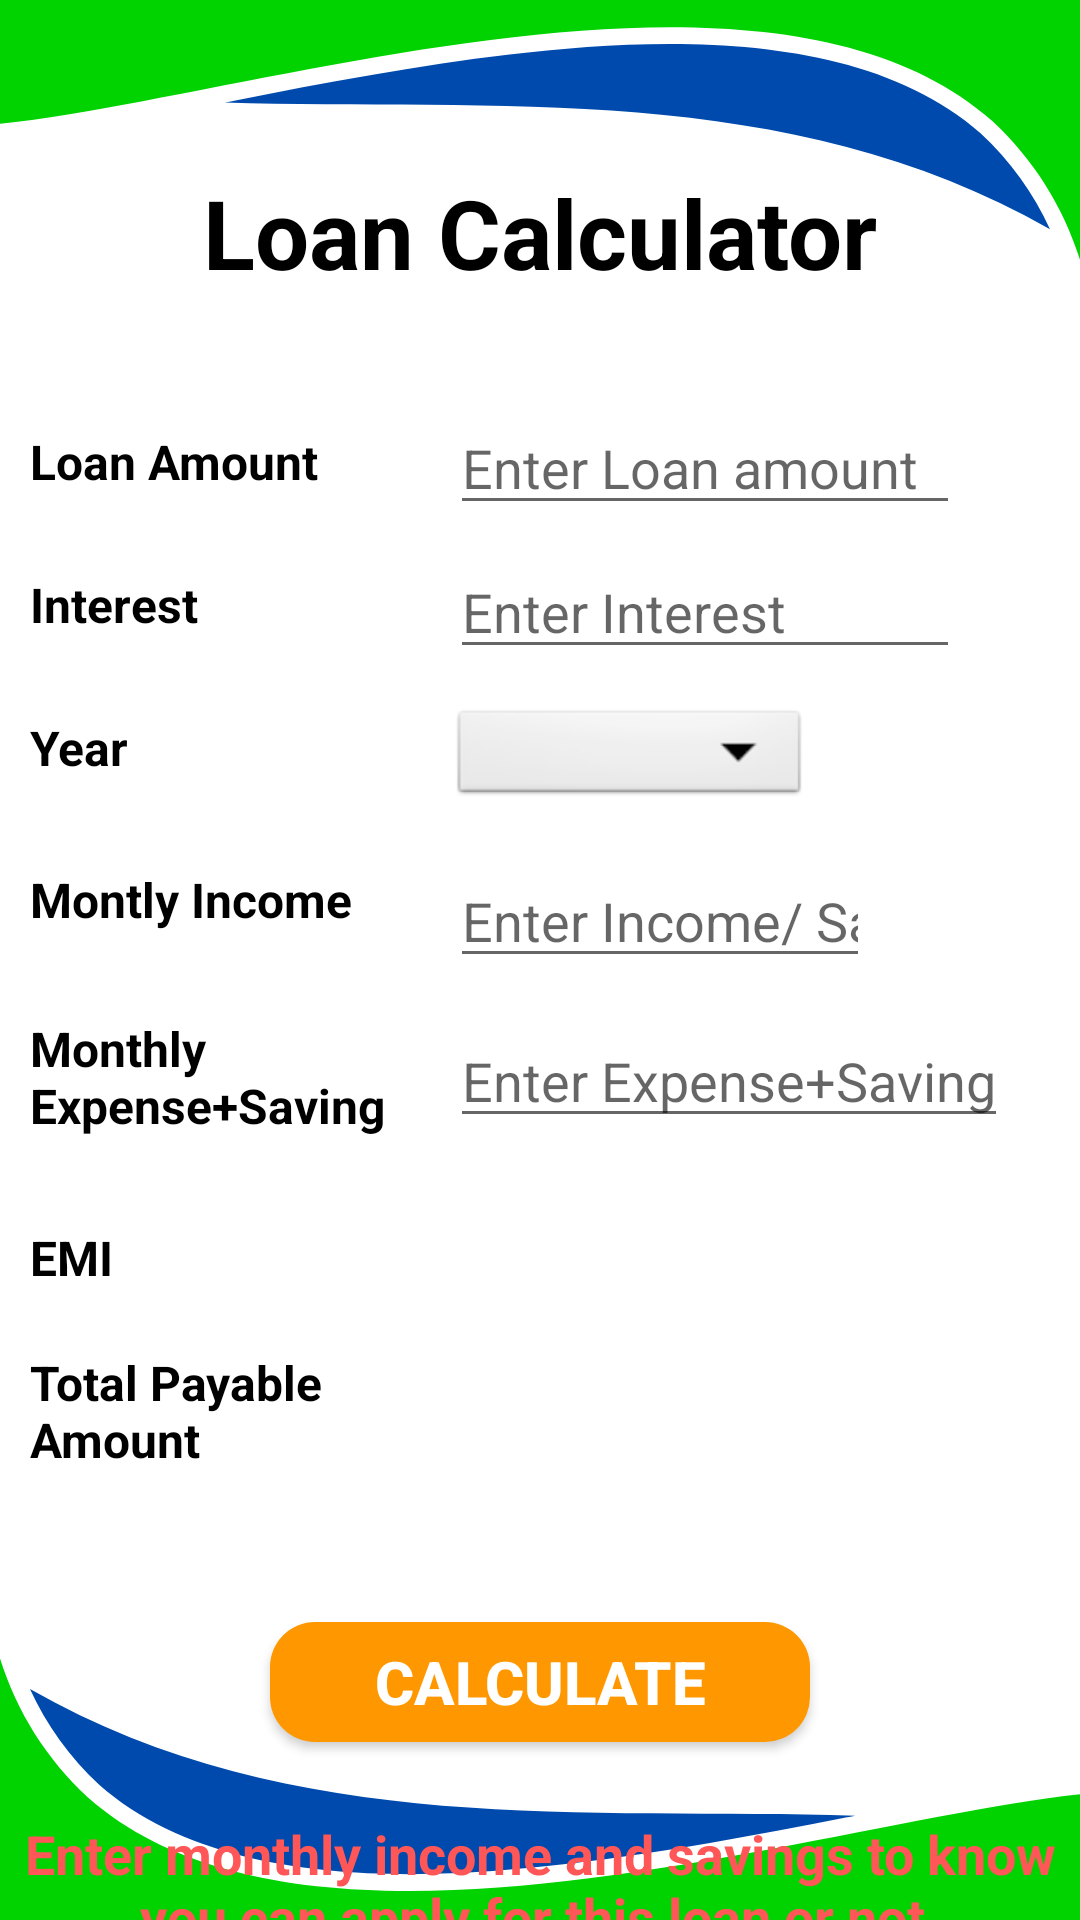

Produce the Android XML layout that renders to this screen, including the resource entries it uses.
<!-- AndroidManifest.xml: application theme Theme.Banklms -->
<!-- res/layout/activity_loan_calculator.xml -->
<?xml version="1.0" encoding="utf-8"?>
<LinearLayout xmlns:android="http://schemas.android.com/apk/res/android"
    xmlns:app="http://schemas.android.com/apk/res-auto"
    xmlns:tools="http://schemas.android.com/tools"
    android:layout_width="match_parent"
    android:layout_height="match_parent"
    android:orientation="vertical"
    android:background="@drawable/loancalcbg"
    tools:context=".MainActivity">

    <TextView
        android:id="@+id/Loancalculator"
        android:layout_width="wrap_content"
        android:layout_height="wrap_content"
        android:layout_marginTop="56dp"
        android:layout_gravity="center"
        android:text="Loan Calculator"
        android:textColor="@color/black"
        android:textSize="32dp"
        android:textStyle="bold" />

    <LinearLayout
        android:layout_width="match_parent"
        android:layout_height="wrap_content"
        android:orientation="horizontal">

    <LinearLayout
        android:layout_width="150dp"
        android:layout_height="wrap_content"
        android:orientation="vertical">

    <TextView
        android:id="@+id/interest"
        android:layout_width="wrap_content"
        android:layout_height="wrap_content"
        android:layout_marginTop="44dp"
        android:layout_marginLeft="10dp"
        android:text="Loan Amount"
        android:textColor="@color/black"
        android:textSize="16dp"
        android:textStyle="bold" />

    <TextView
        android:id="@+id/loanamount"
        android:layout_width="wrap_content"
        android:layout_height="wrap_content"
        android:layout_marginTop="26dp"
        android:text="Interest"
        android:layout_marginLeft="10dp"
        android:textColor="@color/black"
        android:textSize="16dp"
        android:textStyle="bold" />

    <TextView
        android:id="@+id/year"
        android:layout_width="wrap_content"

        android:layout_height="wrap_content"
        android:layout_marginTop="26dp"
        android:text="Year"
        android:layout_marginLeft="10dp"
        android:textColor="@color/black"
        android:textSize="16dp"
        android:textStyle="bold" />

    <TextView
        android:id="@+id/montlyincome"
        android:layout_width="wrap_content"

        android:layout_height="wrap_content"
        android:layout_marginTop="29dp"
        android:text="Montly Income"
        android:layout_marginLeft="10dp"
        android:textColor="@color/black"
        android:textSize="16dp"
        android:textStyle="bold" />

    <TextView
        android:id="@+id/montlysaving"
        android:layout_width="130dp"
        android:layout_height="wrap_content"
        android:layout_marginTop="28dp"
        android:text="Monthly Expense+Saving"
        android:textColor="@color/black"
        android:layout_marginLeft="10dp"
        android:textSize="16dp"
        android:textStyle="bold" />

    <TextView
        android:id="@+id/installment"
        android:layout_width="wrap_content"
        android:layout_height="wrap_content"
        android:layout_marginTop="29dp"
        android:layout_marginLeft="10dp"
        android:text="EMI"
        android:textColor="@color/black"
        android:textSize="16dp"
        android:textStyle="bold" />

    <TextView

        android:id="@+id/textView8"
        android:layout_width="120dp"
        android:layout_height="wrap_content"
        android:layout_marginTop="20dp"
        android:layout_marginLeft="10dp"
        android:text="Total Payable Amount"
        android:textColor="@color/black"
        android:textSize="16dp"
        android:textStyle="bold" />

    </LinearLayout>


    <LinearLayout
        android:layout_width="wrap_content"
        android:layout_height="wrap_content"
        android:orientation="vertical">



    <EditText
        android:id="@+id/editText2"
        android:layout_width="170dp"
        android:layout_height="40dp"
        android:layout_marginTop="36dp"
        android:hint="Enter Loan amount"
        android:inputType="number" />

    <EditText
        android:id="@+id/interestinput"
        android:layout_width="170dp"
        android:layout_height="40dp"
        android:layout_marginTop="8dp"
        android:hint="Enter Interest"
        android:inputType="numberDecimal" />

    <Spinner
        android:id="@+id/yearspinner"
        android:layout_width="120dp"
        android:layout_height="35dp"
        android:layout_marginTop="12dp"
        android:background="@android:drawable/btn_dropdown" />

    <EditText
        android:id="@+id/incometext"
        android:layout_width="wrap_content"
        android:layout_height="40dp"
        android:layout_marginTop="16dp"
        android:layout_marginEnd="70dp"
        android:hint="Enter Income/ Salary"
        android:inputType="number" />

    <EditText
        android:id="@+id/savingspinner"
        android:layout_width="wrap_content"
        android:layout_height="wrap_content"
        android:layout_marginTop="12dp"
        android:hint="Enter Expense+Saving"
        android:inputType="number" />


    <LinearLayout
        android:layout_width="match_parent"
        android:layout_height="wrap_content"
        android:orientation="horizontal">


        <ImageView
            android:id="@+id/imageView"
            android:layout_width="wrap_content"
            android:layout_height="wrap_content"
            android:layout_marginTop="23dp"
            android:src="@drawable/ic_baseline_currency_rupee_24" />
        <TextView
            android:id="@+id/installmentvalue"
            android:layout_width="wrap_content"
            android:layout_height="wrap_content"
            android:background="#ddffdf"
            android:layout_marginTop="23dp"
            android:text=""
            android:textColor="@color/black"
            android:textSize="20dp" />

    </LinearLayout>


    <LinearLayout
        android:layout_width="match_parent"
        android:layout_height="wrap_content">

        <ImageView
            android:id="@+id/imageView1"
            android:layout_width="wrap_content"
            android:layout_height="wrap_content"
            android:layout_marginTop="23dp"
            android:src="@drawable/ic_baseline_currency_rupee_24" />

        <TextView
            android:id="@+id/totalamount"
            android:layout_width="wrap_content"
            android:layout_height="wrap_content"
            android:layout_marginTop="23dp"
            android:background="#ddffdf"
            android:text=""
            android:textColor="@color/black"
            android:textSize="20dp" />
    </LinearLayout>



        </LinearLayout>

    </LinearLayout>

    <Button
        android:id="@+id/calculateloan"
        android:layout_width="180dp"
        android:layout_height="40dp"
        android:layout_gravity="center"
        android:layout_marginTop="50dp"
        android:background="@drawable/round_btn"
        android:backgroundTint="#FF9800"
        android:onClick="CalculateLoan"
        android:text="Calculate"
        android:textAlignment="center"
        android:textColor="@color/white"
        android:textSize="20dp"
        android:textStyle="bold" />

    <TextView
        android:id="@+id/linedisplay"
        android:layout_width="wrap_content"
        android:layout_height="wrap_content"
        android:layout_marginTop="25dp"
        android:text="Enter monthly income and savings to know you can apply for this loan or not."
        android:textAlignment="center"
        android:layout_gravity="center"
        android:textColor="#ff5757"
        android:textSize="18dp"
        android:textStyle="bold" />



</LinearLayout>
<!-- resources referenced by this layout -->
<resources>
  <color name="black">#FF000000</color>
  <color name="white">#FFFFFFFF</color>
  <!-- drawable loancalcbg: png bitmap (drawable-v24, 39643 bytes) -->
  <!-- drawable round_btn (drawable) -->
  <?xml version="1.0" encoding="utf-8"?>
  <shape xmlns:android="http://schemas.android.com/apk/res/android">
      <solid android:color="@color/colorAccent"/>
      <corners
          android:topRightRadius="15dp"
          android:topLeftRadius="15dp"
          android:bottomRightRadius="15dp"
          android:bottomLeftRadius="15dp"
          />
  </shape>
  <style name="Theme.Banklms" parent="Theme.AppCompat.Light.NoActionBar">
          
          <item name="colorPrimary">@color/purple_500</item>
          <item name="colorPrimaryVariant">@color/purple_700</item>
          <item name="colorOnPrimary">@color/white</item>
          
          <item name="colorSecondary">@color/teal_200</item>
          <item name="colorSecondaryVariant">@color/teal_700</item>
          <item name="colorOnSecondary">@color/black</item>
          
          <item name="android:statusBarColor">?attr/colorPrimaryVariant</item>
          
      </style>
  <color name="colorAccent">#1382BC</color>
  <color name="purple_500">#FF6200EE</color>
  <color name="purple_700">#FF3700B3</color>
  <color name="teal_200">#FF03DAC5</color>
  <color name="teal_700">#FF018786</color>
</resources>
